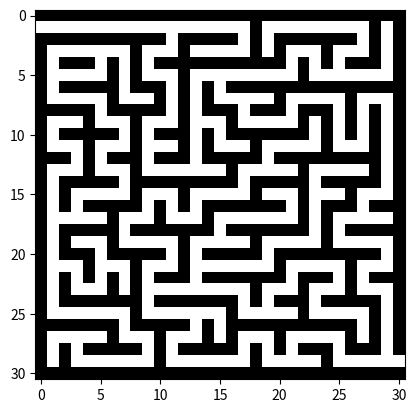

Reproduce this figure in Python.
from collections import namedtuple
from itertools import combinations, product
from random import randint, choice
import matplotlib.pyplot as plt
from numpy import ones, uint16

# structure containing width and height used by Maze class
sizetuple = namedtuple('size', ['w','h'])

class Maze:
    def __init__(self):
        pass
    # Generates an array of given size that is later filled with pixels of generated maze
    # Array can have these values
    # 1 - wall
    # 0 - corridor
    # todo: create a choice whether white is corridor or black?
    # todo: start and end corner as params
    def generate(self, width, height):
        # Size of maze cannot be even (problem with drawing boundaries)
        width = width if width % 2 != 0 else width + 1
        height = height if height % 2 != 0 else height + 1

        # Generate array with just 1's
        self.size = sizetuple(w=width, h=height)
        self.mazearr = ones(shape=self.size, dtype=uint16)

        # Put entry and exit
        self.mazearr[[1,1], [1,0]] = 0
        self.mazearr[self.size.w-2,self.size.h-1] = 0

        # Randomly carve the maze
        # Starting at index (x,y) = (0,0)
        self.carveMaze(1, 1)

        fig = plt.figure()
        plt.imshow(self.mazearr, cmap='Greys', interpolation='none')
        plt.show()
    #

    # Method used by generate to randomly carve corridors in the maze
    # x, y => start point of carving maze
    def carveMaze(self, x_s, y_s):
        # possible moves to carve
        dirs = [(1, 0), (0, 1), (-1, 0), (0, -1)]
        # Iterate over maze
        for x, y in product(range(x_s, self.size.h, 2), range(y_s, self.size.w, 2)):
            dx,dy = choice(dirs)
            count = 0
            while count < 4:
                # Assign new coordinates to move carving point
                x1 = x + dx; y1 = y + dy
                x2 = x1 + dx; y2 = y1 + dy
                # If new coords are inside the maze and it has not been carved there before
                if x2 in range(1, self.size.w) and y2 in range(1, self.size.h) \
                        and all(self.mazearr[[y1,y2], [x1,x2]] == 1):
                    # Carve maze and choose new direction
                    self.mazearr[[y1,y2], [x1,x2]] = 0
                    x = x2; y = y2
                    dx, dy = choice(dirs)
                    count = 0
                else:
                    dx,dy = dirs[(dirs.index((dx,dy)) + 1) % len(dirs)]
                    count += 1
    #

if __name__ == "__main__":
    maze = Maze()
    maze.generate(30, 30)
    # maze.generate(200, 200)
